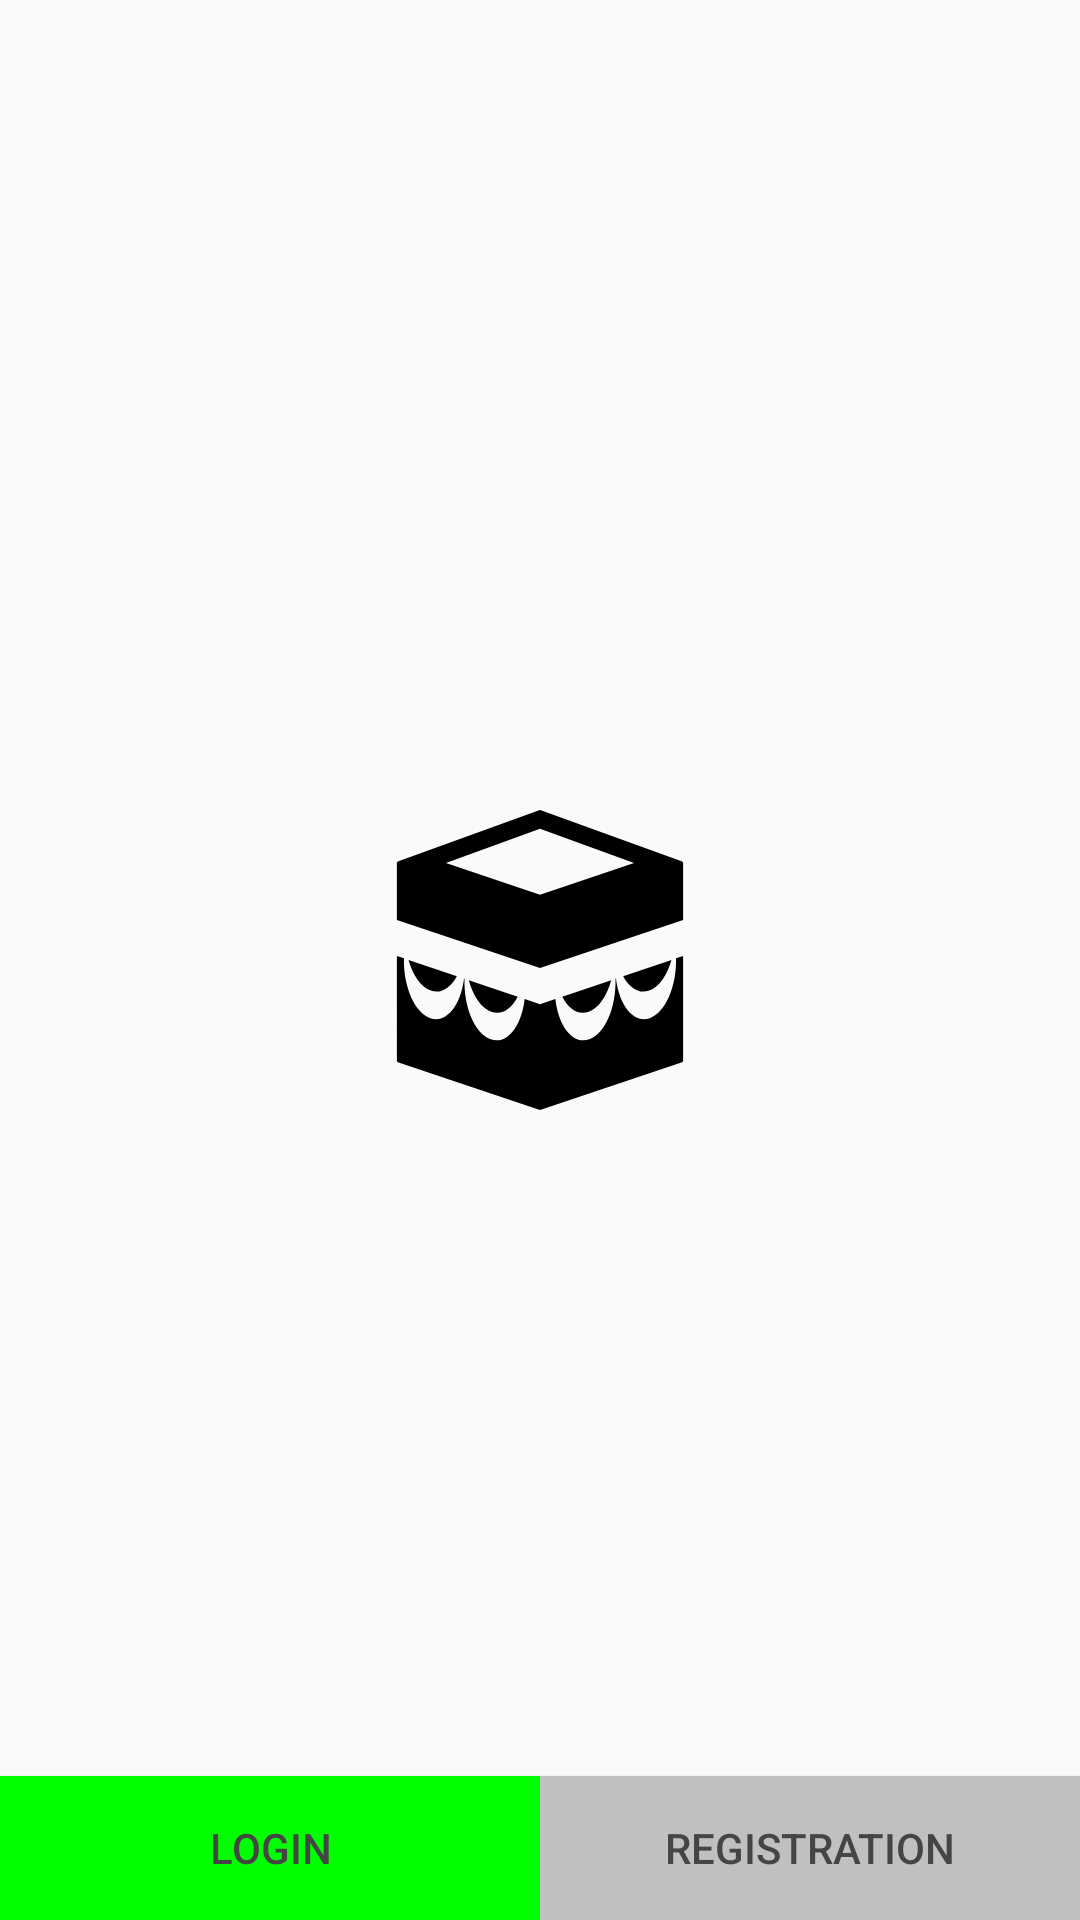

Android layout source for this screen:
<!-- AndroidManifest.xml: application theme NoAction -->
<!-- res/layout/main.xml -->
<?xml version="1.0" encoding="utf-8"?>
<LinearLayout
    xmlns:android="http://schemas.android.com/apk/res/android"
    xmlns:app="http://schemas.android.com/apk/res-auto"
    xmlns:tools="http://schemas.android.com/tools"
    android:layout_width="match_parent"
    android:layout_height="match_parent"
    android:orientation="vertical"
    android:weightSum="3"
    tools:context=".Main">
    <LinearLayout
        android:layout_width="match_parent"
        android:layout_height="match_parent"
        android:layout_weight="1"
        />
        <LinearLayout
            android:layout_width="match_parent"
            android:layout_height="match_parent"
            android:layout_weight="1"
            android:gravity="center">
    <ImageView
        android:id="@+id/appicon"
        android:layout_width="100dp"
        android:layout_height="100dp"
        android:src="@drawable/ic_kaaba"/>
        </LinearLayout>
    <LinearLayout
        android:layout_width="match_parent"
        android:layout_height="match_parent"
        android:orientation="horizontal"
        android:weightSum="2"
        android:layout_weight="1"
        >
        <RelativeLayout
            android:layout_width="match_parent"
            android:layout_height="match_parent"
            android:layout_weight="1"
            android:layout_alignParentBottom="true">
       <Button
           android:id="@+id/login"
           android:layout_width="match_parent"
           android:layout_height="wrap_content"
           android:background="@color/login"
           android:text="@string/loginbtn"
           android:onClick="OnClick"
           android:textColor="@color/text"
          android:layout_alignParentBottom="true"
           />
        </RelativeLayout>
        <RelativeLayout
            android:layout_width="match_parent"
            android:layout_height="match_parent"
            android:layout_weight="1"
            >
        <Button
            android:id="@+id/registration"
            android:layout_width="match_parent"
            android:layout_height="wrap_content"
            android:layout_weight="1"
            android:text="@string/registrationbtn"
            android:textColor="@color/text"
            android:onClick="Onclick"
            android:background="@color/registration"
            android:layout_alignParentBottom="true"/>
        </RelativeLayout>
    </LinearLayout>
</LinearLayout>
<!-- resources referenced by this layout -->
<resources>
  <color name="login">#00FF00</color>
  <color name="registration">#C0C0C0</color>
  <color name="text">#454545</color>
  <!-- drawable ic_kaaba: vector/xml drawable (drawable, 2024 chars, omitted) -->
  <string name="loginbtn">Login</string>
  <string name="registrationbtn">Registration</string>
  <style name="NoAction" parent="Theme.AppCompat.Light.NoActionBar">
          <item name="colorPrimary">@color/colorPrimary</item>
          <item name="colorPrimaryDark">@color/colorPrimaryDark</item>
          <item name="colorAccent">@color/colorAccent</item>
      </style>
  <color name="colorPrimary">#3F51B5</color>
  <color name="colorPrimaryDark">#079b9b</color>
  <color name="colorAccent">#FF4081</color>
</resources>
